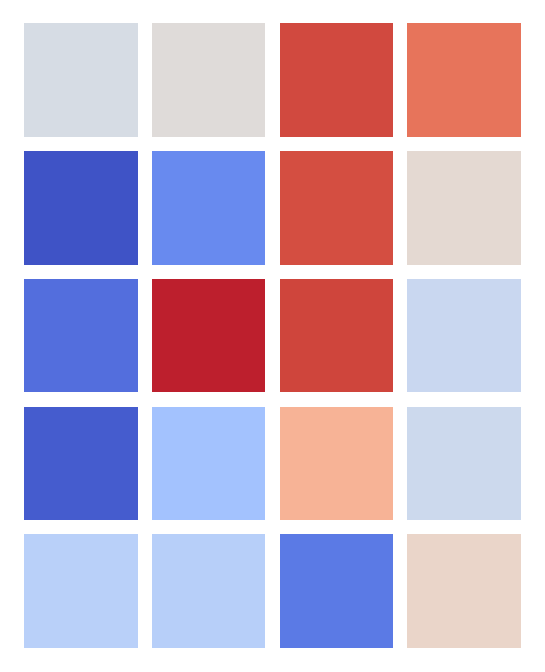

The matplotlib source for this figure:
"""
矩阵可视化工具 - 用于论文中展示模型输出结果
通过颜色小方块表示矩阵中的数值 [0,1]
"""

import matplotlib
import matplotlib.pyplot as plt
import numpy as np
from matplotlib.colors import LinearSegmentedColormap
from matplotlib.patches import Rectangle


def visualize_matrix(
    matrix,
    gap=0.05,
    cell_size=1.0,
    cmap="viridis",
    save_path=None,
    dpi=300,
    show_colorbar=True,
    vmin=0,
    vmax=1,
    figsize=None,
):
    """
    可视化矩阵为颜色小方块

    参数:
        matrix: numpy array, 矩阵数据，数值范围 [0, 1]
        gap: float, 小方块之间的间距 (相对于cell_size的比例)
        cell_size: float, 每个小方块的大小
        cmap: str or colormap, 颜色映射方案
                常用科研风格: 'viridis', 'plasma', 'inferno', 'magma',
                            'cividis', 'RdYlBu_r', 'coolwarm', 'seismic'
        save_path: str, 保存路径，None则不保存
        dpi: int, 图片分辨率
        show_colorbar: bool, 是否显示颜色条
        vmin, vmax: float, 颜色映射的数值范围
        figsize: tuple, 图片大小，None则自动计算

    返回:
        fig, ax: matplotlib图形对象
    """

    matrix = np.array(matrix)
    rows, cols = matrix.shape

    # 自动计算图片大小
    if figsize is None:
        width = cols * (cell_size + gap) + gap
        height = rows * (cell_size + gap) + gap
        figsize = (width, height)

    # 创建图形
    fig, ax = plt.subplots(figsize=figsize)

    # 获取颜色映射
    if isinstance(cmap, str):
        cmap = plt.get_cmap(cmap)

    # 归一化数值到[0,1]
    norm = plt.Normalize(vmin=vmin, vmax=vmax)

    # 绘制每个小方块
    for i in range(rows):
        for j in range(cols):
            value = matrix[i, j]
            color = cmap(norm(value))

            # 计算方块位置 (左下角坐标)
            x = j * (cell_size + gap)
            y = (rows - 1 - i) * (cell_size + gap)  # 翻转y轴使第一行在顶部

            # 绘制方块
            rect = Rectangle((x, y), cell_size, cell_size, facecolor=color, edgecolor="none")
            ax.add_patch(rect)

    # 设置坐标轴
    ax.set_xlim(-gap, cols * (cell_size + gap))
    ax.set_ylim(-gap, rows * (cell_size + gap))
    ax.set_aspect("equal")
    ax.axis("off")

    # 添加颜色条
    if show_colorbar:
        sm = plt.cm.ScalarMappable(cmap=cmap, norm=norm)
        sm.set_array([])
        cbar = plt.colorbar(sm, ax=ax, fraction=0.046, pad=0.04)
        cbar.ax.tick_params(labelsize=10)

    plt.tight_layout()

    # 保存图片
    if save_path:
        plt.savefig(save_path, dpi=dpi, bbox_inches="tight", facecolor="white", edgecolor="none")
        print(f"图片已保存至: {save_path}")

    return fig, ax


def create_custom_colormap(colors, name="custom"):
    """
    创建自定义颜色映射

    参数:
        colors: list of colors, 可以是颜色名称或RGB值
        name: str, 颜色映射名称

    返回:
        LinearSegmentedColormap对象
    """
    return LinearSegmentedColormap.from_list(name, colors)


# ==================== 示例用法 ====================

if __name__ == "__main__":
    # 设置matplotlib字体以支持中文（可选）
    matplotlib.rcParams["font.sans-serif"] = ["SimHei", "DejaVu Sans"]
    matplotlib.rcParams["axes.unicode_minus"] = False

    # 示例1: 随机矩阵
    print("生成示例可视化...")
    # matrix1 = np.random.rand(5, 5)

    # # 使用viridis配色（深蓝-绿-黄）
    # fig1, ax1 = visualize_matrix(
    #     matrix1,
    #     gap=0.1,
    #     cell_size=1.0,
    #     cmap='viridis',
    #     save_path='matrix_viridis.png'
    # )
    # plt.show()

    # # 示例2: 使用plasma配色（紫-红-橙-黄）
    # matrix2 = np.random.rand(6, 8)
    # fig2, ax2 = visualize_matrix(
    #     matrix2,
    #     gap=0.08,
    #     cell_size=0.9,
    #     cmap='plasma',
    #     save_path='matrix_plasma.png'
    # )
    # plt.show()

    # 示例3: 使用coolwarm配色（蓝-白-红）
    matrix3 = np.random.rand(5, 4)
    fig3, ax3 = visualize_matrix(
        matrix3,
        gap=0.15,
        cell_size=1.2,
        cmap="coolwarm",
        save_path="matrix_coolwarm.png",
        show_colorbar=False,
    )
    plt.show()

    # # 示例4: 自定义颜色
    # custom_cmap = create_custom_colormap(['#2c3e50', '#3498db', '#e74c3c', '#f39c12'])
    # matrix4 = np.random.rand(5, 7)
    # fig4, ax4 = visualize_matrix(
    #     matrix4,
    #     gap=0.05,
    #     cell_size=1.0,
    #     cmap=custom_cmap,
    #     save_path='matrix_custom.png',
    #     show_colorbar=True
    # )
    # plt.show()

    # # 示例5: 无间距效果
    # matrix5 = np.random.rand(8, 8)
    # fig5, ax5 = visualize_matrix(
    #     matrix5,
    #     gap=0.0,
    #     cell_size=1.0,
    #     cmap='inferno',
    #     save_path='matrix_no_gap.png'
    # )
    plt.show()

    print("所有示例已生成完成！")


# ==================== 常用配色方案说明 ====================
"""
科研论文中常用的配色方案:

1. 感知均匀配色（推荐用于定量数据）:
   - 'viridis': 深蓝-绿-黄，色盲友好
   - 'plasma': 紫-红-橙-黄
   - 'inferno': 黑-紫-红-橙-黄
   - 'magma': 黑-紫-粉-橙-黄
   - 'cividis': 蓝-黄，色盲友好

2. 发散配色（适合表示正负或偏差）:
   - 'coolwarm': 蓝-白-红
   - 'seismic': 蓝-白-红
   - 'RdYlBu_r': 红-黄-蓝（反向）
   - 'RdBu_r': 红-白-蓝（反向）

3. 单色渐变:
   - 'Blues': 浅蓝-深蓝
   - 'Reds': 浅红-深红
   - 'Greens': 浅绿-深绿
   - 'Greys': 白-黑

使用建议:
- 定量数据: viridis, plasma
- 概率/置信度: viridis, cividis
- 热力图: inferno, magma
- 相关性矩阵: coolwarm, RdBu_r
- 注意力权重: viridis, plasma
"""
